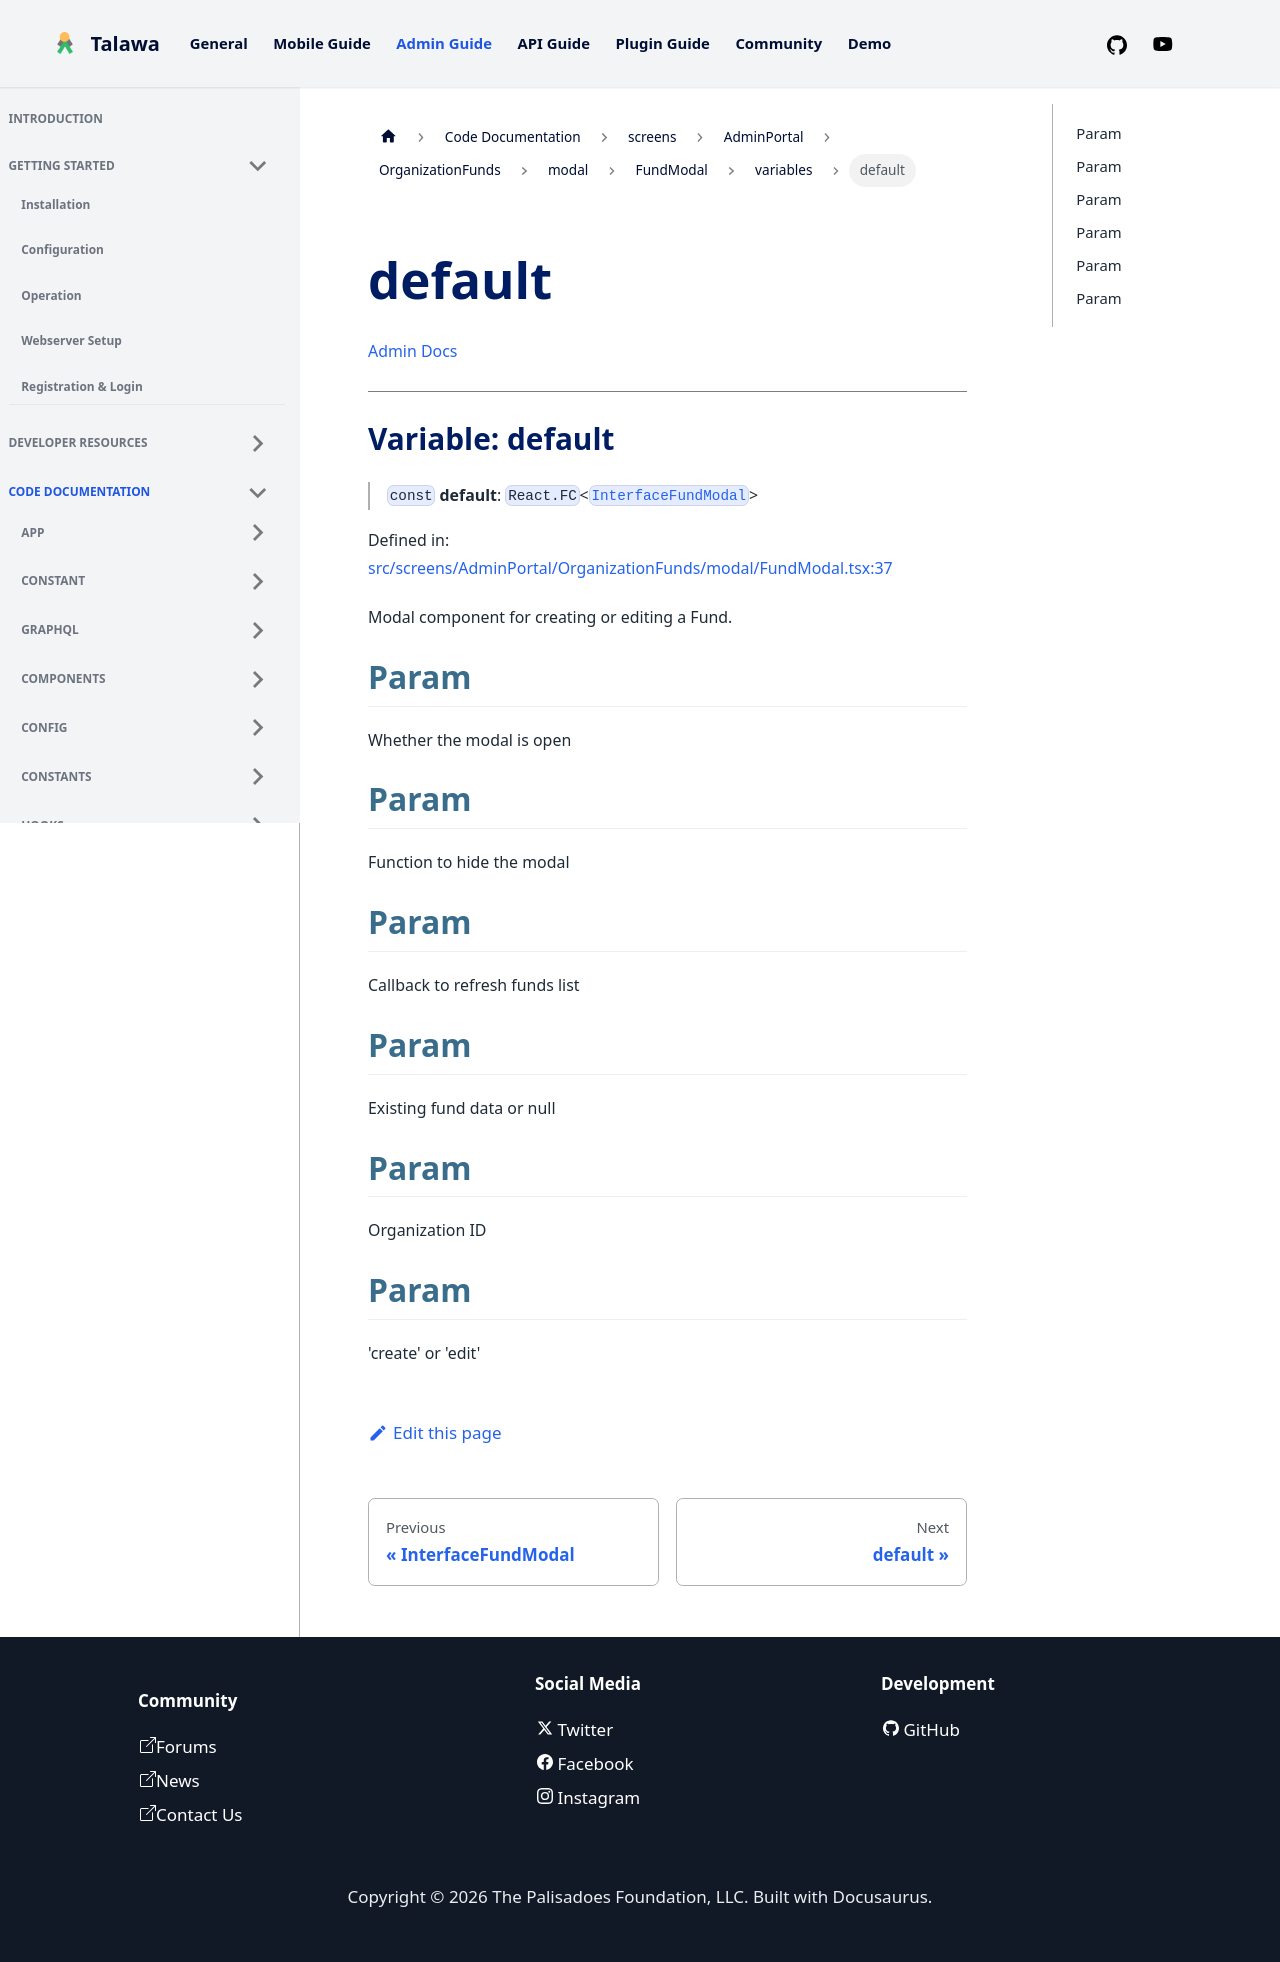

repository: PalisadoesFoundation/talawa-admin · page: docs/auto-docs/screens/AdminPortal/OrganizationFunds/modal/FundModal/variables/default/index.html · generator: docusaurus

[Admin Docs](/)

***

# Variable: default

> `const` **default**: `React.FC`\<[`InterfaceFundModal`](../interfaces/InterfaceFundModal.md)\>

Defined in: [src/screens/AdminPortal/OrganizationFunds/modal/FundModal.tsx:35](https://github.com/PalisadoesFoundation/talawa-admin/blob/main/src/screens/AdminPortal/OrganizationFunds/modal/FundModal.tsx#L35)

Modal component for creating or editing a Fund.

## Param

Whether the modal is open

## Param

Function to hide the modal

## Param

Callback to refresh funds list

## Param

Existing fund data or null

## Param

Organization ID

## Param

'create' or 'edit'
